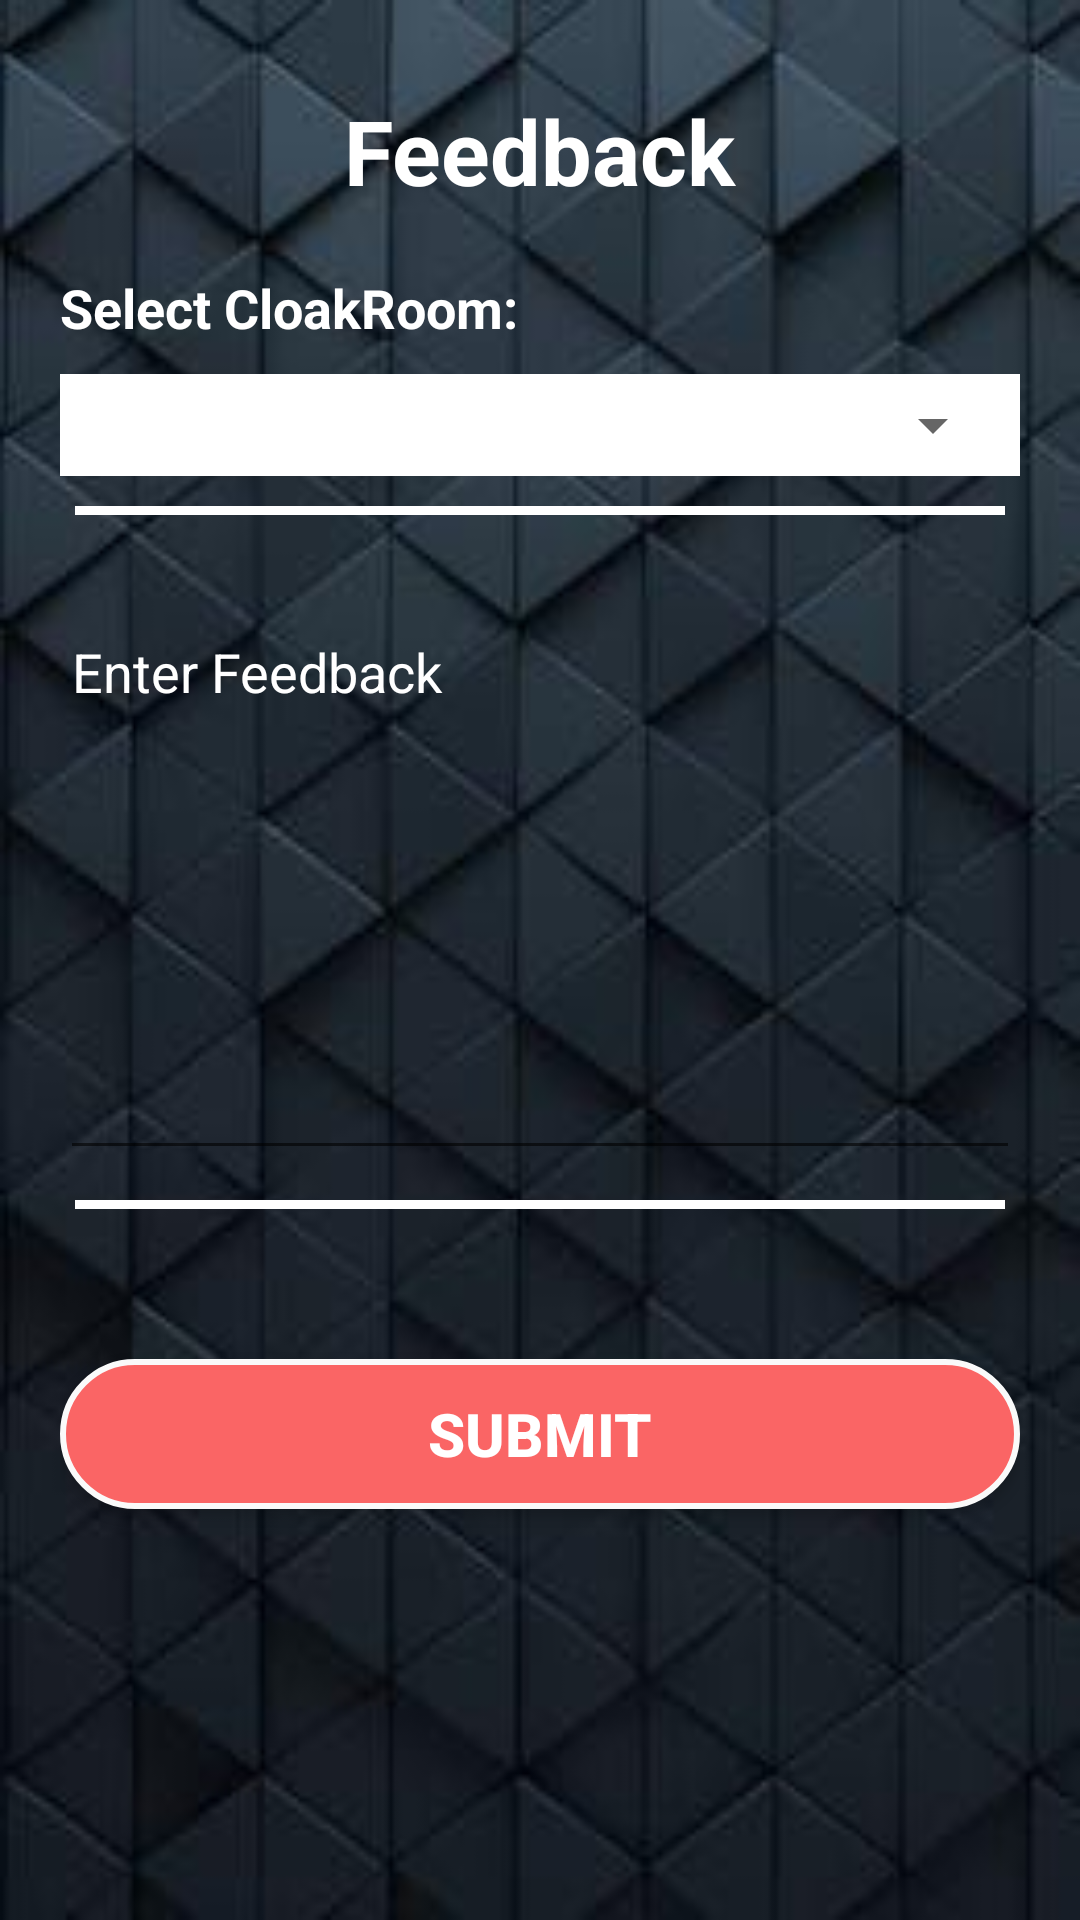

Produce the Android XML layout that renders to this screen, including the resource entries it uses.
<!-- AndroidManifest.xml: application theme AppTheme -->
<!-- res/layout/activity_givecloakroomfeedback.xml -->
<?xml version="1.0" encoding="utf-8"?>
<LinearLayout xmlns:android="http://schemas.android.com/apk/res/android"
    android:orientation="vertical"
    android:layout_width="match_parent"
    android:layout_height="match_parent"
    android:background="@drawable/Background"
    android:padding="20dp">



    <TextView
        android:layout_width="wrap_content"
        android:layout_height="wrap_content"
        android:text="@string/FEEDBACK"
        android:textColor="@android:color/white"
        android:textSize="30sp"
        android:textStyle="bold"
        android:layout_gravity="center"
        android:layout_marginTop="10dp"/>

    <TextView
        android:layout_width="match_parent"
        android:layout_height="wrap_content"
        android:layout_marginTop="20dp"
        android:gravity="left"
        android:text="@string/SELECT_CLOAKROOM"
        android:textColor="@android:color/white"
        android:textSize="18sp"
        android:textStyle="bold" />
    <LinearLayout
        android:layout_width="match_parent"
        android:layout_height="wrap_content"
        android:background="@android:color/white"
        android:layout_marginTop="10dp"
        android:padding="5dp">
    <Spinner
        android:layout_width="match_parent"
        android:layout_height="wrap_content"
        android:id="@+id/cloakroom"
        />
    </LinearLayout>
    <LinearLayout style="@style/LinearLayoutStyle" />

    <EditText
        android:layout_width="match_parent"
        android:layout_height="wrap_content"
        android:id="@+id/description"
        android:textSize="18sp"
        android:hint="@string/ENTER_FEEDBACK"
        android:textColor="@android:color/white"
        android:textColorHint="@android:color/white"
        android:minLines="8"
        android:maxLines="10"
        android:inputType="textMultiLine"
        android:scrollbars="vertical"
        android:gravity="start"
        android:layout_marginTop="30dp"
        />
    <LinearLayout style="@style/LinearLayoutStyle" />

    <Button
        style="@style/ButtonStyle"
        android:layout_marginTop="50dp"
        android:onClick="submit"
        android:text="@string/SUBMIT" />
</LinearLayout>
<!-- resources referenced by this layout -->
<resources>
  <!-- drawable Background: jpg bitmap (drawable, 10406 bytes) -->
  <string name="ENTER_FEEDBACK">Enter Feedback</string>
  <string name="FEEDBACK">Feedback</string>
  <string name="SELECT_CLOAKROOM">Select CloakRoom:</string>
  <string name="SUBMIT">Submit</string>
  <style name="ButtonStyle">
          <item name="android:layout_width">match_parent</item>
          <item name="android:layout_height">wrap_content</item>
          <item name="android:gravity">center</item>
          <item name="android:background">@drawable/button_selector</item>
          <item name="android:textStyle">bold</item>
          <item name="android:textColor">@android:color/white</item>
          <item name="android:textSize">20sp</item>
          <item name="android:padding">10dp</item>
      </style>
  <style name="LinearLayoutStyle">
          <item name="android:layout_width">match_parent</item>
          <item name="android:layout_height">3dp</item>
          <item name="android:background">@android:color/white</item>
          <item name="android:layout_marginLeft">5dp</item>
          <item name="android:layout_marginRight">5dp</item>
          <item name="android:layout_marginTop">10dp</item>
      </style>
  <style name="AppTheme" parent="Theme.AppCompat.Light.DarkActionBar">
          
          <item name="colorPrimary">@color/colorPrimary</item>
          <item name="colorPrimaryDark">@color/colorPrimaryDark</item>
          <item name="colorAccent">@color/colorAccent</item>
      </style>
  <!-- drawable button_selector (drawable) -->
  <?xml version="1.0" encoding="utf-8"?>
  <selector xmlns:android="http://schemas.android.com/apk/res/android">
  
          <item android:drawable="@drawable/button_click_shape"
              android:state_pressed="true" />
          <item android:drawable="@drawable/button_click_shape"
              android:state_focused="true" />
  
          <item android:drawable="@drawable/button_shape" />
  
      </selector>
  <color name="colorPrimary">#008577</color>
  <color name="colorPrimaryDark">#00574B</color>
  <color name="colorAccent">#fa6565</color>
  <!-- drawable button_click_shape (drawable) -->
  <?xml version="1.0" encoding="utf-8"?>
  <shape xmlns:android="http://schemas.android.com/apk/res/android"
      android:shape="rectangle">
      <corners android:radius="50dp" />
      <solid android:color="@color/colorAccent" />
      <padding
          android:bottom="0dp"
          android:left="0dp"
          android:right="0dp"
          android:top="0dp" />
      <size
          android:width="100dp"
          android:height="50dp" />
      <stroke
          android:width="2dp"
          android:color="#fafafa"/>
  </shape>
  <!-- drawable button_shape (drawable) -->
  <?xml version="1.0" encoding="utf-8"?>
  <shape xmlns:android="http://schemas.android.com/apk/res/android"
      android:shape="rectangle">
      <corners android:radius="50dp" />
      <solid android:color= "@color/colorAccent" />
      <padding
          android:bottom="0dp"
          android:left="0dp"
          android:right="0dp"
          android:top="0dp" />
      <size
          android:width="100dp"
          android:height="50dp" />
      <stroke
          android:width="2dp"
          android:color="#fafafa"/>
  </shape>
</resources>
